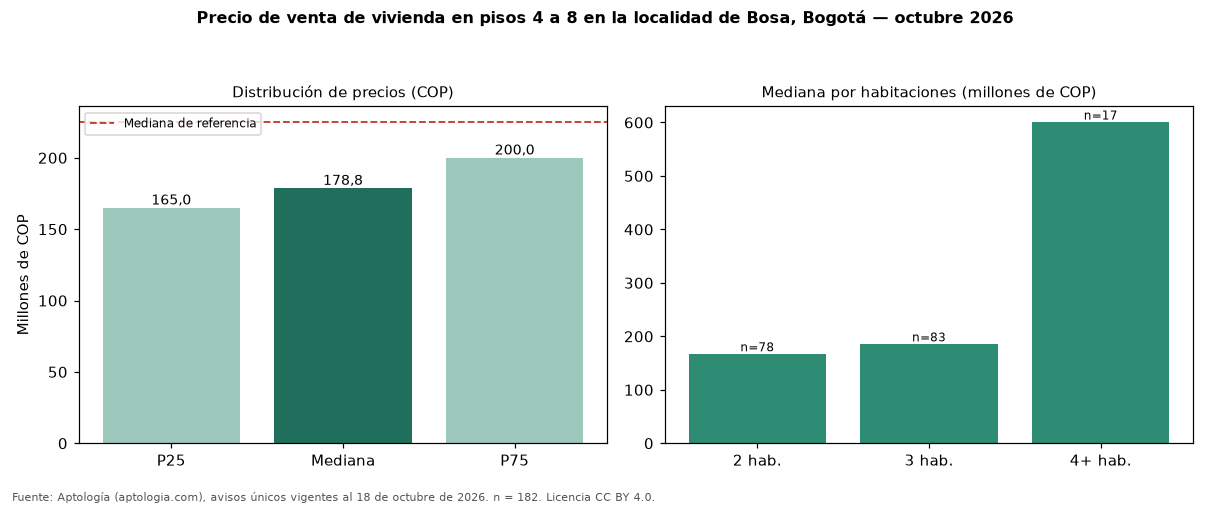

The file beside this chart, header and first rows:
seccion, metrica, valor_cop, n
precio, p25, 165000000, 182
precio, mediana, 178750000, 182
precio, p75, 200000000, 182
cop_por_m2, p25, 3545139, 182
cop_por_m2, mediana, 3856373, 182
cop_por_m2, p75, 4206250, 182
area, area_mediana_m2, 46.0, 182
habitaciones, 1, 202500000, 4
habitaciones, 2, 166500000, 78
habitaciones, 3, 185000000, 83
habitaciones, 4+, 600000000, 17
administracion, mediana, 84862, 159
estrato, moda, 2, 
parqueadero, porcentaje_con_parqueadero, 9.9, 182
referencia, mediana_referencia, 224750000, 802
referencia, mediana_cop_por_m2_referencia, 3766489, 802
